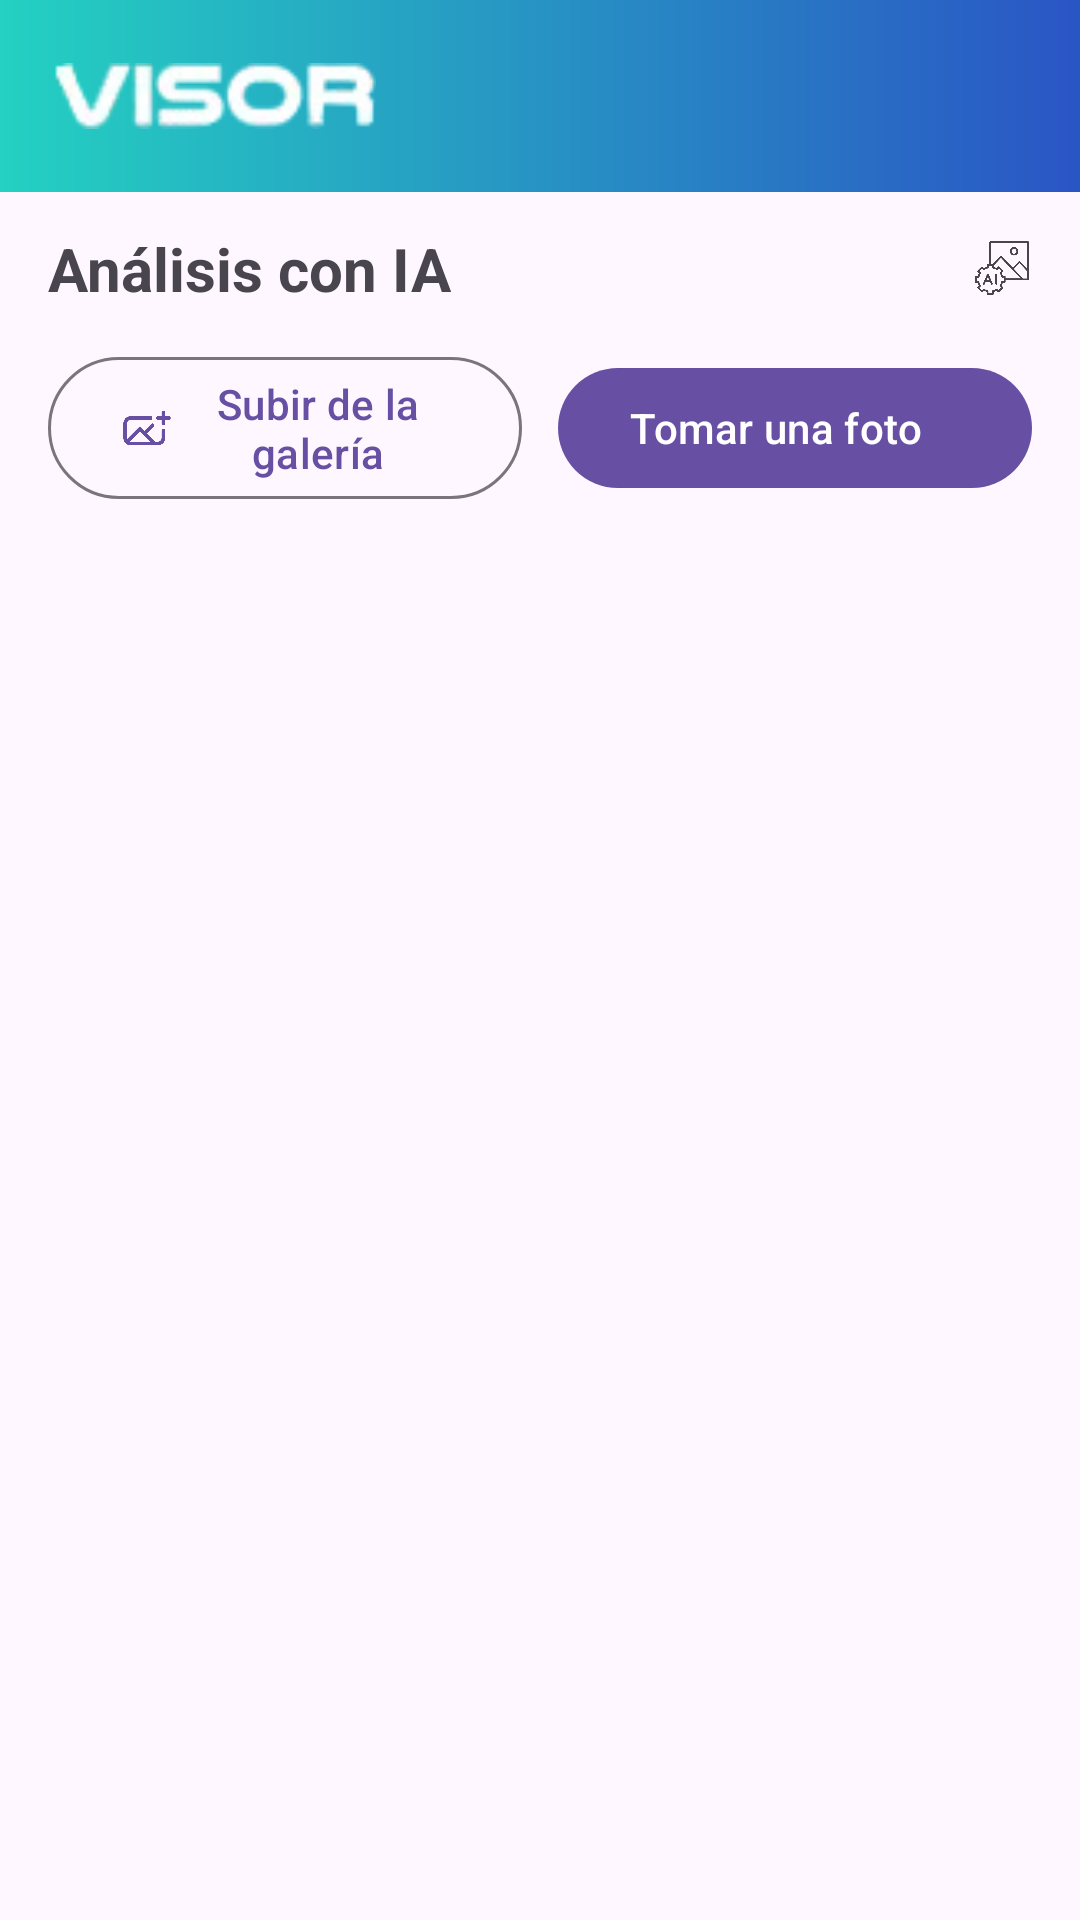

This screen was rendered from an Android layout file. Write that file and the resources it references.
<!-- AndroidManifest.xml: application theme Theme.VISOR_PRUEBA3 -->
<!-- res/layout/activity_analisis.xml -->
<?xml version="1.0" encoding="utf-8"?>
<androidx.constraintlayout.widget.ConstraintLayout
    xmlns:android="http://schemas.android.com/apk/res/android"
    xmlns:app="http://schemas.android.com/apk/res-auto"
    xmlns:tools="http://schemas.android.com/tools"
    android:id="@+id/root"
    android:layout_width="match_parent"
    android:layout_height="match_parent"
    tools:context=".AnalisisActivity">

    
    <com.google.android.material.appbar.MaterialToolbar
        android:id="@+id/toolbar"
        android:layout_width="0dp"
        android:layout_height="?attr/actionBarSize"
        android:background="@drawable/bg_register"
        android:paddingStart="16dp"
        android:paddingEnd="8dp"
        app:title=""
        app:layout_constraintTop_toTopOf="parent"
        app:layout_constraintStart_toStartOf="parent"
        app:layout_constraintEnd_toEndOf="parent">

        <ImageView
            android:id="@+id/imgLogo"
            android:layout_width="110dp"
            android:layout_height="wrap_content"
            android:adjustViewBounds="true"
            android:layout_gravity="start|center_vertical"
            android:contentDescription="@string/app_name"
            android:src="@drawable/frame_24_removebg_preview" />
    </com.google.android.material.appbar.MaterialToolbar>

    
    <ProgressBar
        android:id="@+id/prog"
        android:layout_width="48dp"
        android:layout_height="48dp"
        android:indeterminate="true"
        android:visibility="gone"
        app:layout_constraintTop_toTopOf="parent"
        app:layout_constraintBottom_toBottomOf="parent"
        app:layout_constraintStart_toStartOf="parent"
        app:layout_constraintEnd_toEndOf="parent"
        android:translationZ="8dp"/>

    
    <ScrollView
        android:id="@+id/scroll"
        android:layout_width="0dp"
        android:layout_height="0dp"
        android:fillViewport="true"
        app:layout_constraintTop_toBottomOf="@id/toolbar"
        app:layout_constraintBottom_toBottomOf="parent"
        app:layout_constraintStart_toStartOf="parent"
        app:layout_constraintEnd_toEndOf="parent">

        <LinearLayout
            android:id="@+id/content"
            android:layout_width="match_parent"
            android:layout_height="wrap_content"
            android:orientation="vertical"
            android:paddingStart="16dp"
            android:paddingEnd="16dp"
            android:paddingTop="12dp"
            android:paddingBottom="24dp">

            
            <LinearLayout
                android:layout_width="match_parent"
                android:layout_height="wrap_content"
                android:orientation="horizontal"
                android:gravity="center_vertical">

                <TextView
                    android:id="@+id/txtAnalisis"
                    android:layout_width="0dp"
                    android:layout_height="wrap_content"
                    android:layout_weight="1"
                    android:text="Análisis con IA"
                    android:textSize="20sp"
                    android:textStyle="bold" />

                <ImageView
                    android:layout_width="24dp"
                    android:layout_height="24dp"
                    android:contentDescription="@null"
                    android:paddingStart="4dp"
                    android:src="@drawable/imagen"
                    app:tint="?attr/colorOnSurfaceVariant" />
            </LinearLayout>

            
            <LinearLayout
                android:id="@+id/boxPick"
                android:layout_width="match_parent"
                android:layout_height="wrap_content"
                android:orientation="horizontal"
                android:gravity="center"
                android:paddingTop="12dp"
                android:weightSum="2">

                <com.google.android.material.button.MaterialButton
                    android:id="@+id/btnGaleria"
                    style="@style/Widget.Material3.Button.OutlinedButton"
                    android:layout_width="0dp"
                    android:layout_height="wrap_content"
                    android:layout_weight="1"
                    android:text="Subir de la galería"
                    app:icon="@drawable/anadir_imagen__1_" />

                <com.google.android.material.button.MaterialButton
                    android:id="@+id/btnCamara"
                    style="@style/Widget.Material3.ActionBar.Solid"
                    android:layout_marginStart="12dp"
                    android:layout_width="0dp"
                    android:layout_height="wrap_content"
                    android:layout_weight="1"
                    android:text="Tomar una foto"
                    app:icon="@drawable/camara_reflex_digital" />
            </LinearLayout>

            
            <ImageView
                android:id="@+id/imgPreview"
                android:layout_width="match_parent"
                android:layout_height="220dp"
                android:layout_marginTop="12dp"
                android:scaleType="centerCrop"
                android:adjustViewBounds="true"
                android:background="@drawable/cuadro_removebg_preview"
                android:contentDescription="@string/app_name"
                android:visibility="gone"
                tools:visibility="visible"
                tools:src="@drawable/sample_leaf" />

            
            <com.google.android.material.button.MaterialButton
                android:id="@+id/btnAnalizar"
                style="@style/Widget.Material3.Button"
                android:layout_width="wrap_content"
                android:layout_height="wrap_content"
                android:layout_gravity="center_horizontal"
                android:layout_marginTop="10dp"
                android:text="Analizar con IA"
                android:visibility="gone" />

            
            <com.google.android.material.card.MaterialCardView
                android:id="@+id/cardResultado"
                android:layout_width="match_parent"
                android:layout_height="wrap_content"
                android:layout_marginTop="12dp"
                android:visibility="gone"
                app:cardElevation="2dp"
                app:cardCornerRadius="12dp">

                <LinearLayout
                    android:layout_width="match_parent"
                    android:layout_height="wrap_content"
                    android:orientation="vertical"
                    android:padding="12dp">

                    <com.google.android.material.chip.Chip
                        android:id="@+id/chipOk"
                        android:layout_width="wrap_content"
                        android:layout_height="wrap_content"
                        android:text="Analizado con éxito"
                        app:chipIcon="@drawable/ic_check" />

                    <TextView
                        android:id="@+id/tvTituloRec"
                        android:layout_width="match_parent"
                        android:layout_height="wrap_content"
                        android:layout_marginTop="8dp"
                        android:text="Recomendaciones"
                        android:textStyle="bold"
                        android:textSize="18sp" />

                    <TextView
                        android:id="@+id/tvResumen"
                        android:layout_width="match_parent"
                        android:layout_height="wrap_content"
                        android:layout_marginTop="4dp"
                        android:autoLink="web"
                        android:lineSpacingExtra="2dp"
                        android:textAppearance="?attr/textAppearanceBodyMedium"
                        tools:text="Roya del frijol: Puntos amarillos... Tratamiento: infusión de ajo..." />
                </LinearLayout>
            </com.google.android.material.card.MaterialCardView>

        </LinearLayout>
    </ScrollView>

</androidx.constraintlayout.widget.ConstraintLayout>
<!-- resources referenced by this layout -->
<resources>
  <!-- drawable anadir_imagen__1_: png bitmap (drawable, 7948 bytes) -->
  <!-- drawable bg_register (drawable) -->
  <?xml version="1.0" encoding="utf-8"?>
  <shape xmlns:android="http://schemas.android.com/apk/res/android" android:shape="rectangle">
      <gradient xmlns:android="http://schemas.android.com/apk/res/android"
          android:type="linear"
          android:startColor="#24D1C2"
          android:endColor="#2A55C5"
          android:angle="0"/>
  
  </shape>
  <!-- drawable cuadro_removebg_preview: png bitmap (drawable, 15242 bytes) -->
  <!-- drawable frame_24_removebg_preview: png bitmap (drawable, 5376 bytes) -->
  <!-- drawable imagen: png bitmap (drawable, 15702 bytes) -->
  <!-- drawable sample_leaf: jpg bitmap (drawable, 172561 bytes) -->
  <string name="app_name" translatable="false">VISOR_PRUEBA3</string>
  <style name="Theme.VISOR_PRUEBA3" parent="Base.Theme.VISOR_PRUEBA3" />
  <style name="Base.Theme.VISOR_PRUEBA3" parent="Theme.Material3.DayNight.NoActionBar">
          
          
      </style>
</resources>
